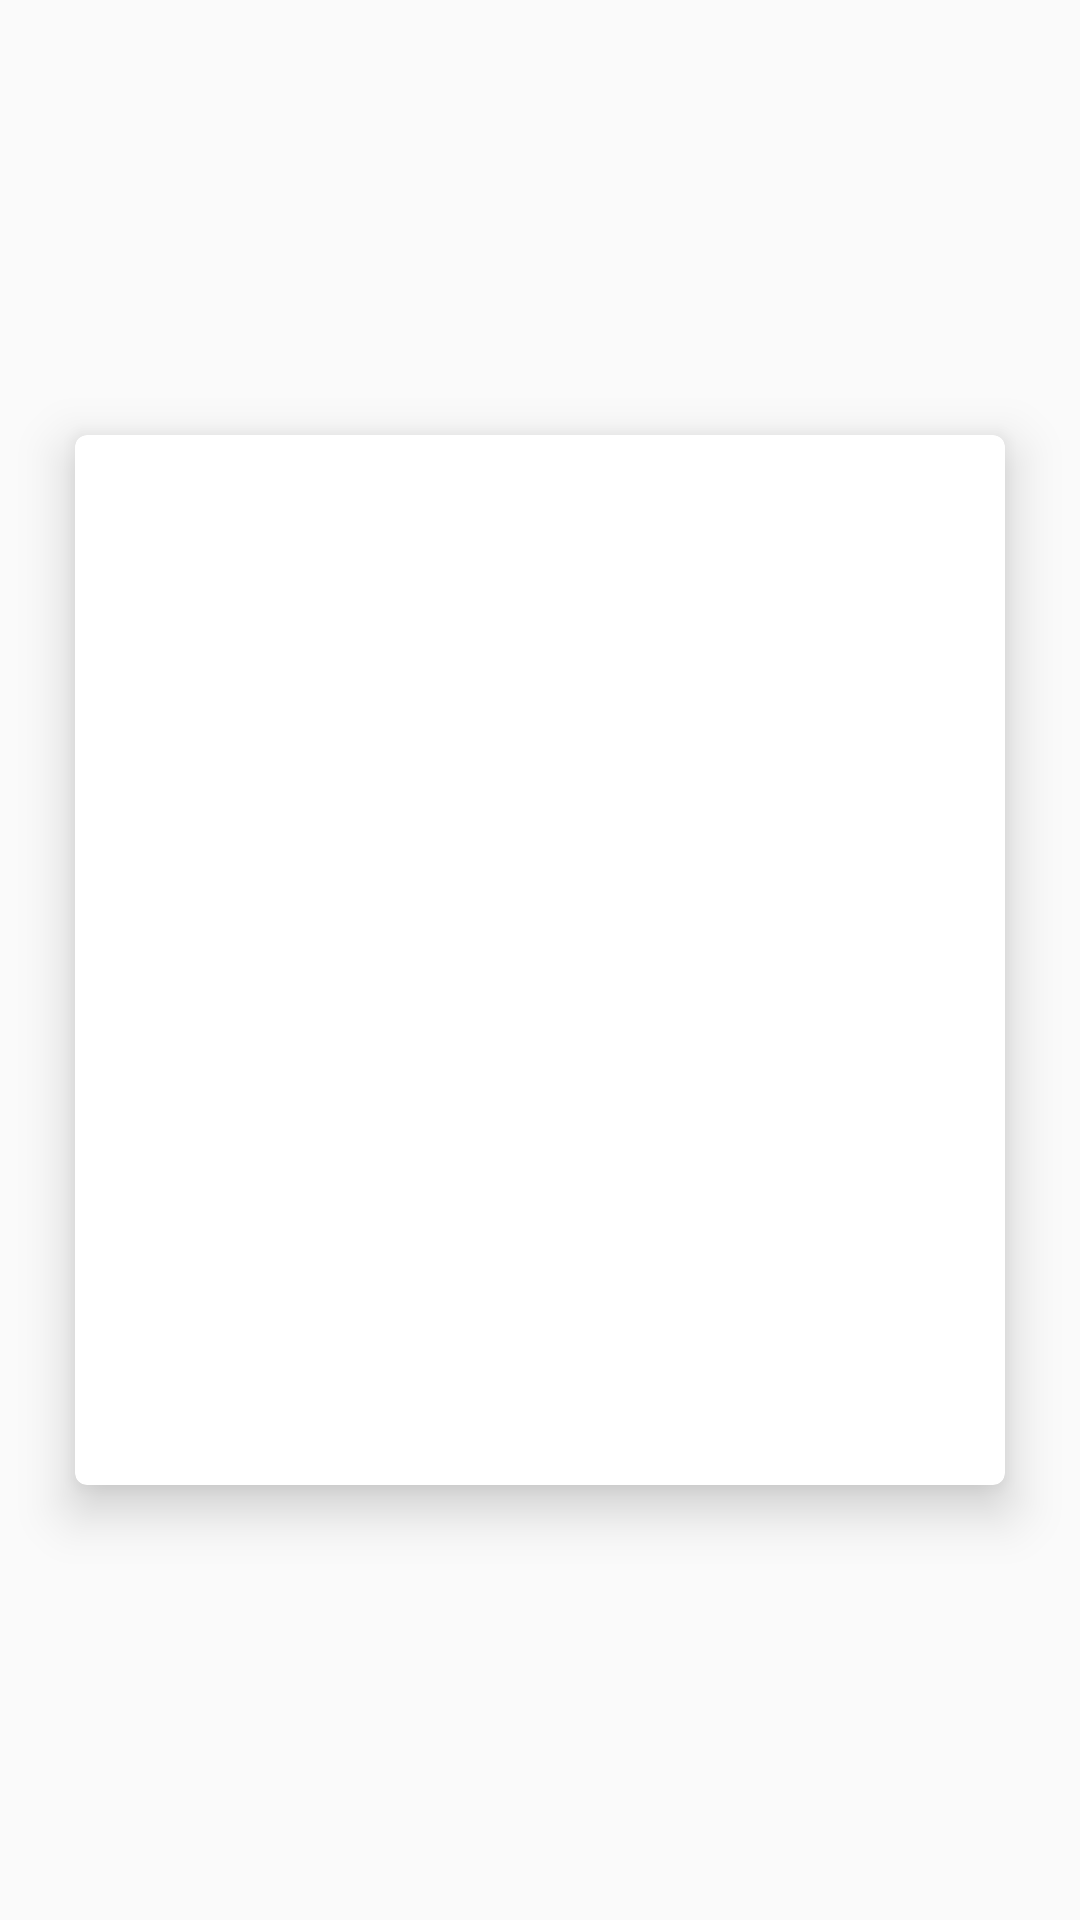

Layout XML and referenced resources for this Android screen:
<!-- AndroidManifest.xml: application theme AppTheme -->
<!-- res/layout/fragment_about.xml -->
<?xml version="1.0" encoding="utf-8"?>
<RelativeLayout xmlns:android="http://schemas.android.com/apk/res/android"
    xmlns:app="http://schemas.android.com/apk/res-auto"
    xmlns:tools="http://schemas.android.com/tools"
    android:layout_width="match_parent"
    android:layout_height="match_parent"
    tools:context=".view.LinkGameFragment">

    <android.support.v7.widget.CardView
        android:id="@+id/cardview"
        android:layout_width="match_parent"
        android:layout_height="350dp"
        android:layout_centerInParent="true"
        android:layout_margin="25dp"
        android:translationZ="6dp"
        app:cardCornerRadius="4dp"
        app:cardElevation="4dp"
        app:layout_behavior="@string/appbar_scrolling_view_behavior">

        <TextView
            android:id="@+id/about_content"
            android:layout_width="wrap_content"
            android:layout_height="wrap_content"
            android:layout_gravity="center"
            android:gravity="center"
            android:lineSpacingExtra="4dp"
            android:padding="10dp"
            android:textSize="18sp"
            android:textStyle="bold" />
    </android.support.v7.widget.CardView>

    

</RelativeLayout>
<!-- resources referenced by this layout -->
<resources>
  <!-- drawable ic_home_indigo_a100_24dp (drawable) -->
  <?xml version="1.0" encoding="UTF-8" standalone="no"?>
  <vector xmlns:android="http://schemas.android.com/apk/res/android"
      android:width="48dp"
      android:height="48dp"
      android:viewportWidth="24.0"
      android:viewportHeight="24.0">
      <path
          android:fillColor="#e6f96868"
          android:pathData="M10,20v-6h4v6h5v-8h3L12,3 2,12h3v8z" />
  </vector>
  <style name="AppTheme" parent="Theme.AppCompat.Light.NoActionBar">
          <item name="colorPrimary">@color/colorPrimary</item>
          <item name="colorPrimaryDark">@color/colorPrimaryDark</item>
          <item name="colorAccent">@color/colorAccent</item>
      </style>
  <color name="colorPrimary">#4CAF50</color>
  <color name="colorPrimaryDark">#388E3C</color>
  <color name="colorAccent">#8BC34A</color>
</resources>
